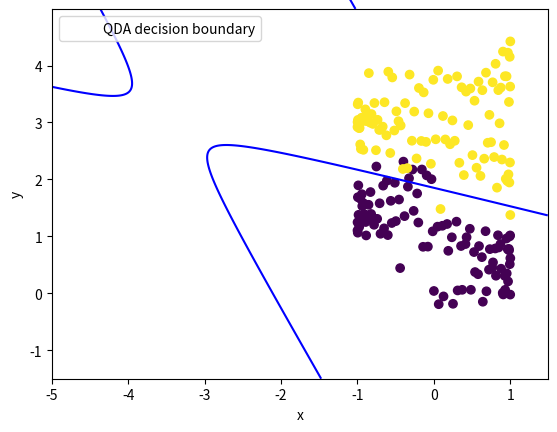

Source code (Python):
import math

import numpy as np
import matplotlib.pyplot as plt


def generate_dataset():
    x = np.linspace(0, 1, 200)
    y = np.zeros_like(x, dtype=np.int32)

    x[0:100] = np.sin(4 * np.pi * x)[0:100]
    x[100:200] = np.cos(4 * np.pi * x)[100:200]

    y = 4 * np.linspace(0, 1, 200) + 0.3 * np.random.randn(200)

    label = np.ones_like(x)
    label[0:100] = 0

    return x, y, label


def gaussian_distribution_value(x, mu, sigma):
    """
    Computes the value of the point x having mean mu and covariance sigma
    """

    x_minus_mu = x - mu
    sigma_det = np.linalg.det(sigma)

    exponent = np.exp(
        -np.dot(
            np.dot(x_minus_mu.T, np.linalg.inv(sigma)),
            x_minus_mu
        ) / 2.0
    )

    value = exponent / (math.sqrt(pow(2 * math.pi, len(x)) * sigma_det))

    return value


class GaussianClassifier():

    def __init__(self, lda=False):
        self.lda = lda

    def fit(self, x, y, labels):
        # Store the training data used
        self.x_train = np.stack((x, y), axis=-1)
        self.y_train = labels

        self.number_of_training_data = len(self.x_train)

        # Obtain indices for classes
        class1_indices = np.where(self.y_train == 0)
        class2_indices = np.where(self.y_train == 1)

        # Calculate the priors for class 1 and 2
        self.class1_prior = len(
            class1_indices[0]) / self.number_of_training_data
        self.class2_prior = len(
            class2_indices[0]) / self.number_of_training_data

        # Obtain the data for both class 1 and class 2
        class1_data = self.x_train[class1_indices]
        class2_data = self.x_train[class2_indices]

        # Calculate the arithmetic mean for each class
        self.mu1 = np.mean(class1_data, axis=0)
        self.mu2 = np.mean(class2_data, axis=0)

        # Calculate the covariance matrices
        if(self.lda):
            self.covariance = np.cov(self.x_train, rowvar=False)
            self.covariance_inverse = np.linalg.inv(self.covariance)
            self.covariance_det = np.linalg.det(self.covariance)
        else:
            self.covariance1 = np.cov(class1_data, rowvar=False)
            self.covariance1_inverse = np.linalg.inv(self.covariance1)
            self.covariance1_det = np.linalg.det(self.covariance1)

            self.covariance2 = np.cov(class2_data, rowvar=False)
            self.covariance2_inverse = np.linalg.inv(self.covariance2)
            self.covariance2_det = np.linalg.det(self.covariance2)

    def predict(self, x, y):
        x_predict = np.array([x, y])

        if(self.lda):
            class1_likelihood = gaussian_distribution_value(
                x_predict, self.mu1, self.covariance)
            class2_likelihood = gaussian_distribution_value(
                x_predict, self.mu2, self.covariance)
        else:
            class1_likelihood = gaussian_distribution_value(
                x_predict, self.mu1, self.covariance1)
            class2_likelihood = gaussian_distribution_value(
                x_predict, self.mu2, self.covariance2)

        class1_posteriori = class1_likelihood * self.class1_prior
        class2_posteriori = class2_likelihood * self.class2_prior

        if class1_posteriori > class2_posteriori:
            return 0
        else:
            return 1

    def qda_decision_boundary(self, x, y):

        X = np.stack((x, y), axis=-1).reshape(-1, 2)

        def decision_function(X):
            X_minus_mu1 = X - self.mu1
            X_minus_mu2 = X - self.mu2

            d1 = np.dot(X_minus_mu1.T, np.dot(self.covariance1_inverse,
                                              X_minus_mu1)) - (1 / 2) * math.log(self.covariance1_det)

            d2 = np.dot(X_minus_mu2.T, np.dot(self.covariance2_inverse,
                                              X_minus_mu2)) - (1 / 2) * math.log(self.covariance2_det)

            diff = d1 - d2

            return diff

        values = np.apply_along_axis(decision_function, 1, X)

        return values.reshape(*x.shape)

    def plot(self):
        plt.clf()
        plt.scatter(*zip(*self.x_train), c=self.y_train)
        x = np.linspace(-1.5, 1.5, 1000)

        if(self.lda):
            covariance_inverse = np.linalg.inv(self.covariance)

            # Solve for slope of line
            m = np.dot(covariance_inverse, self.mu1 - self.mu2)

            # Solve for the intercept
            c1 = - np.dot(self.mu1.T,
                          np.dot(covariance_inverse, self.mu1)) / 2.0
            c2 = np.dot(self.mu2.T, np.dot(covariance_inverse, self.mu2)) / 2.0

            # Calculate the intercept
            c = c1 + c2

            # Calculate y
            y = - (m[0] / m[1]) * x - c / m[1]

            decision_boundary, = plt.plot(
                x, y, label="LDA decision boundary")
            plt.legend(handles=[decision_boundary])
            plt.xlabel('x')
            plt.ylabel('y')
            plt.savefig("lda.png")
        else:
            x = np.arange(-5, 1.5, 0.01)
            y = np.arange(-1.5, 5, 0.01)

            X, Y = np.meshgrid(x, y)

            decision_boundary = plt.contour(
                X, Y, self.qda_decision_boundary(X, Y), levels=[0], colors=("blue"))

            decision_boundary.collections[0].set_label("QDA decision boundary")
            plt.legend(loc="upper left")

            plt.xlabel('x')
            plt.ylabel('y')
            plt.savefig("qda.png")


if __name__ == "__main__":
    # Generate dataset to use
    print("Generating Dataset")
    dataset = generate_dataset()

    # Use LDA
    lda_classifier = GaussianClassifier(lda=True)
    print("Training LDA classifier")
    lda_classifier.fit(*dataset)
    print("Plotting decision boundary for LDA")
    lda_classifier.plot()

    # Use QDA
    qda_classifier = GaussianClassifier()
    print("Training QDA classifier")
    qda_classifier.fit(*dataset)
    print("Plotting decision boundary for QDA")
    qda_classifier.plot()
